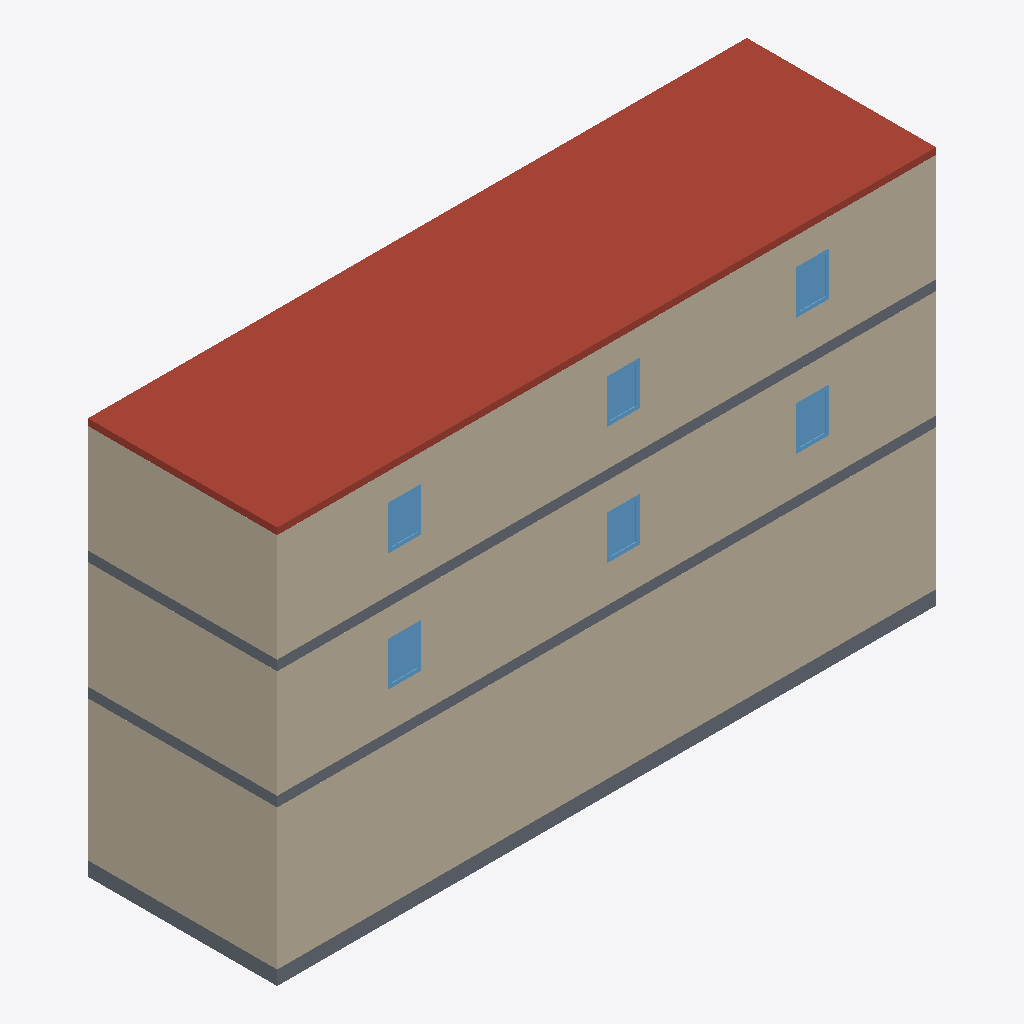
Isometric view of an IFC building model (IFC-SPF (STEP), schema IFC4, length unit millimetre), seen from the south-west, elements coloured by IFC class: 9 walls (beige), 6 windows (light blue), 3 slabs (grey), 1 roof (red-brown).
Extent 18.0 m × 5.2 m × 10.9 m (x, y, z). Storeys (1): Erdgeschoss at 0.00 m. Elements (250): 100 IfcPipeSegment, 97 IfcPipeFitting, 14 IfcWall, 12 IfcWindow, 11 IfcValve, 7 IfcSpaceHeater, 4 IfcPump, 4 IfcSlab, 1 IfcBoiler.

HEADER;
FILE_DESCRIPTION(('ViewDefinition [notYetAssigned]'),'2;1');
FILE_NAME('b03_heating_with_building (blenderBIM).ifc','2024-08-19T10:19:25+02:00',(''),(''),'IfcOpenShell v0.7.0-6c9e130ca','BlenderBIM [number]-1f7930c','');
FILE_SCHEMA(('IFC4'));
ENDSEC;
DATA;
#1=IFCPROJECT('3_GWQYG40wjK3GibNJZF7b',#2,'BIM2PRAXIS','',$,$,$,(#28,#42533,#42538),#8);
#37=IFCSITE('2T_Kp7Bdroe4klG9V0RarP',#2,'Site1','',$,#38,$,$,.ELEMENT.,$,$,$,$,$);
#46=IFCBUILDING('0N8f6_N2WXb4$EWzeVdEh5',#2,'Building1','',$,#47,$,$,.ELEMENT.,$,$,$);
#53=IFCBUILDINGSTOREY('0ZXHIdoIZQWaifkPiHz5pe',#2,'Erdgeschoss','',$,#54,$,$,.ELEMENT.,0.0);
#44057=IFCSLAB('1ZRF7B8cPFxhrZy4gu_Tjh',$,'Slab',$,$,#47177,#44072,$,.ROOF.);
#43001=IFCWALL('1l3gJEbHHEWONr6r16mLm6',$,'Wall',$,$,#47187,#43020,$,$);
#43409=IFCWALL('2iskvFZbz13efTCiOkGDv5',$,'Wall',$,$,#47217,#43427,$,$);
#43724=IFCWALL('0gagN_TVT0t8dPDq3RC7aB',$,'Wall',$,$,#47212,#43742,$,$);
#46928=IFCWALL('2ldvDpQML24fzYuEpfIlV1',$,'Wall',$,$,#47237,#46946,$,$);
#43818=IFCWALL('1_UFMgh5X4UPmQBTxpR3kk',$,'Wall',$,$,#47227,#43836,$,$);
#46690=IFCWALL('2XjHkHMrbAORah3sNlqNQ0',$,'Wall',$,$,#47222,#46708,$,$);
#42951=IFCSLAB('0i5djxil53DONn_BN9iBtE',$,'Slab',$,$,#42977,#42966,$,.BASESLAB.);
#43623=IFCSLAB('03wBinvgr0Ifsl4ToskT78',$,'Slab.002',$,$,#47172,#43637,$,.FLOOR.);
#43111=IFCSLAB('0hXLSmYCjA7wH6SvqHk9S2',$,'Slab.001',$,$,#47167,#43126,$,.FLOOR.);
#44089=IFCWINDOW('1zXZgG51nF098MuyaeuYun',$,'Window',$,$,#47252,#44116,$,$,$,$,$,$);
#44254=IFCWINDOW('1YWTuGKZD8Z8TLkGqat6qB',$,'Window',$,$,#47262,#44280,$,$,$,$,$,$);
#44309=IFCWINDOW('0$1OrXlGL3o9VP83ibXTe8',$,'Window',$,$,#47267,#44335,$,$,$,$,$,$);
#44364=IFCWINDOW('0rIR3ttOT5EAax1qb_AXvJ',$,'Window',$,$,#47272,#44390,$,$,$,$,$,$);
#44419=IFCWINDOW('2PRcU4YPj4LRwgS_mAJwI5',$,'Window',$,$,#47277,#44445,$,$,$,$,$,$);
#44199=IFCWINDOW('3vl8_pZdjEzgMMTYs2UvYF',$,'Window',$,$,#47257,#44225,$,$,$,$,$,$);
#43024=IFCWALL('25HWhNpyv0BhcZctkbzqwA',$,'Wall',$,$,#47182,#43042,$,$);
#43347=IFCWALL('0pJ5u89U98R8c_smjnD3Vo',$,'Wall',$,$,#47232,#43365,$,$);
#43756=IFCWALL('0$Kk_wb$j1beV62NWv9P0T',$,'Wall',$,$,#47242,#43774,$,$);
ENDSEC;